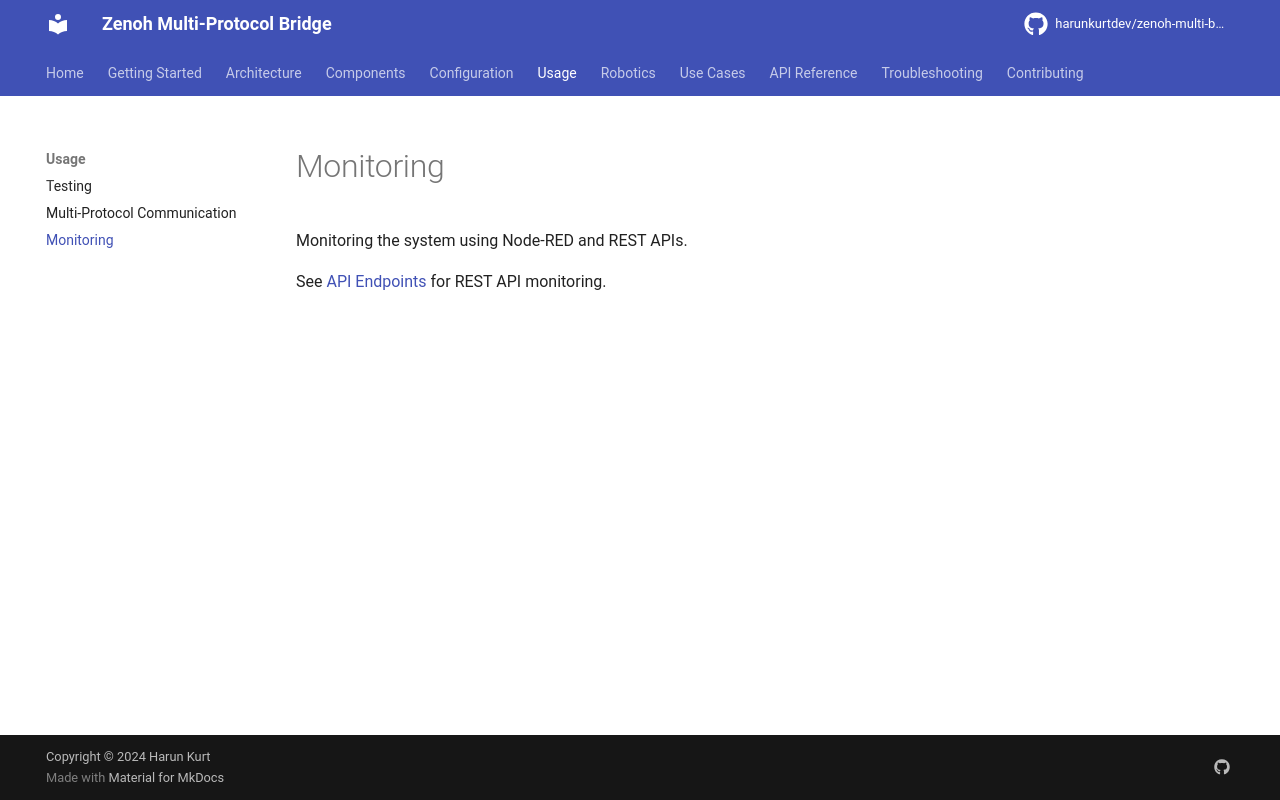

repository: harunkurtdev/zenoh-multi-bridge · page: usage/monitoring/index.html · generator: mkdocs

# Monitoring

Monitoring the system using Node-RED and REST APIs.

See [API Endpoints](../api/endpoints.md) for REST API monitoring.
